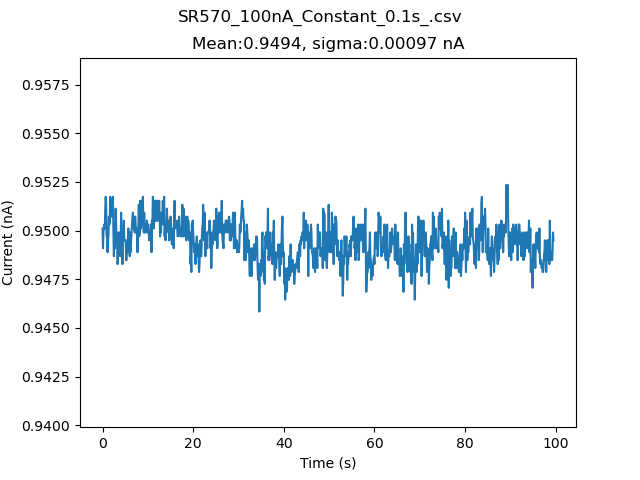

The file beside this chart, header and first rows:
# Voltage, Current
0.00685 0.00000
0.00669 9122.00000
0.00654 9120.00000
0.00661 9115.00000
0.00661 9119.00000
0.00654 9120.00000
0.00677 9121.00000
0.00630 9120.00000
0.00614 9125.00000
0.00669 9128.00000
0.00669 9126.00000
0.00669 9118.00000
0.00654 9118.00000
0.00669 9114.00000
0.00638 9117.00000
0.00661 9118.00000
0.00661 9123.00000
0.00646 9121.00000
0.00685 9122.00000
0.00646 9128.00000
0.00685 9123.00000
0.00654 9127.00000
0.00646 9123.00000
0.00622 9124.00000
0.00654 9127.00000
0.00661 9128.00000
0.00654 9119.00000
0.00669 9113.00000
0.00669 9116.00000
0.00654 9115.00000
0.00685 9118.00000
0.00654 9125.00000
0.00654 9121.00000
0.00646 9117.00000
0.00669 9117.00000
0.00654 9111.00000
0.00646 9112.00000
0.00685 9119.00000
0.00661 9119.00000
0.00654 9114.00000
0.00638 9114.00000
0.00654 9113.00000
0.00669 9117.00000
0.00654 9124.00000
0.00646 9118.00000
0.00661 9115.00000
0.00661 9111.00000
0.00646 9117.00000
0.00669 9118.00000
0.00677 9122.00000
0.00654 9117.00000
0.00646 9117.00000
0.00630 9117.00000
0.00654 9117.00000
0.00654 9112.00000
0.00669 9112.00000
0.00646 9116.00000
0.00661 9114.00000
0.00669 9118.00000
0.00669 9120.00000
... 940 more rows
